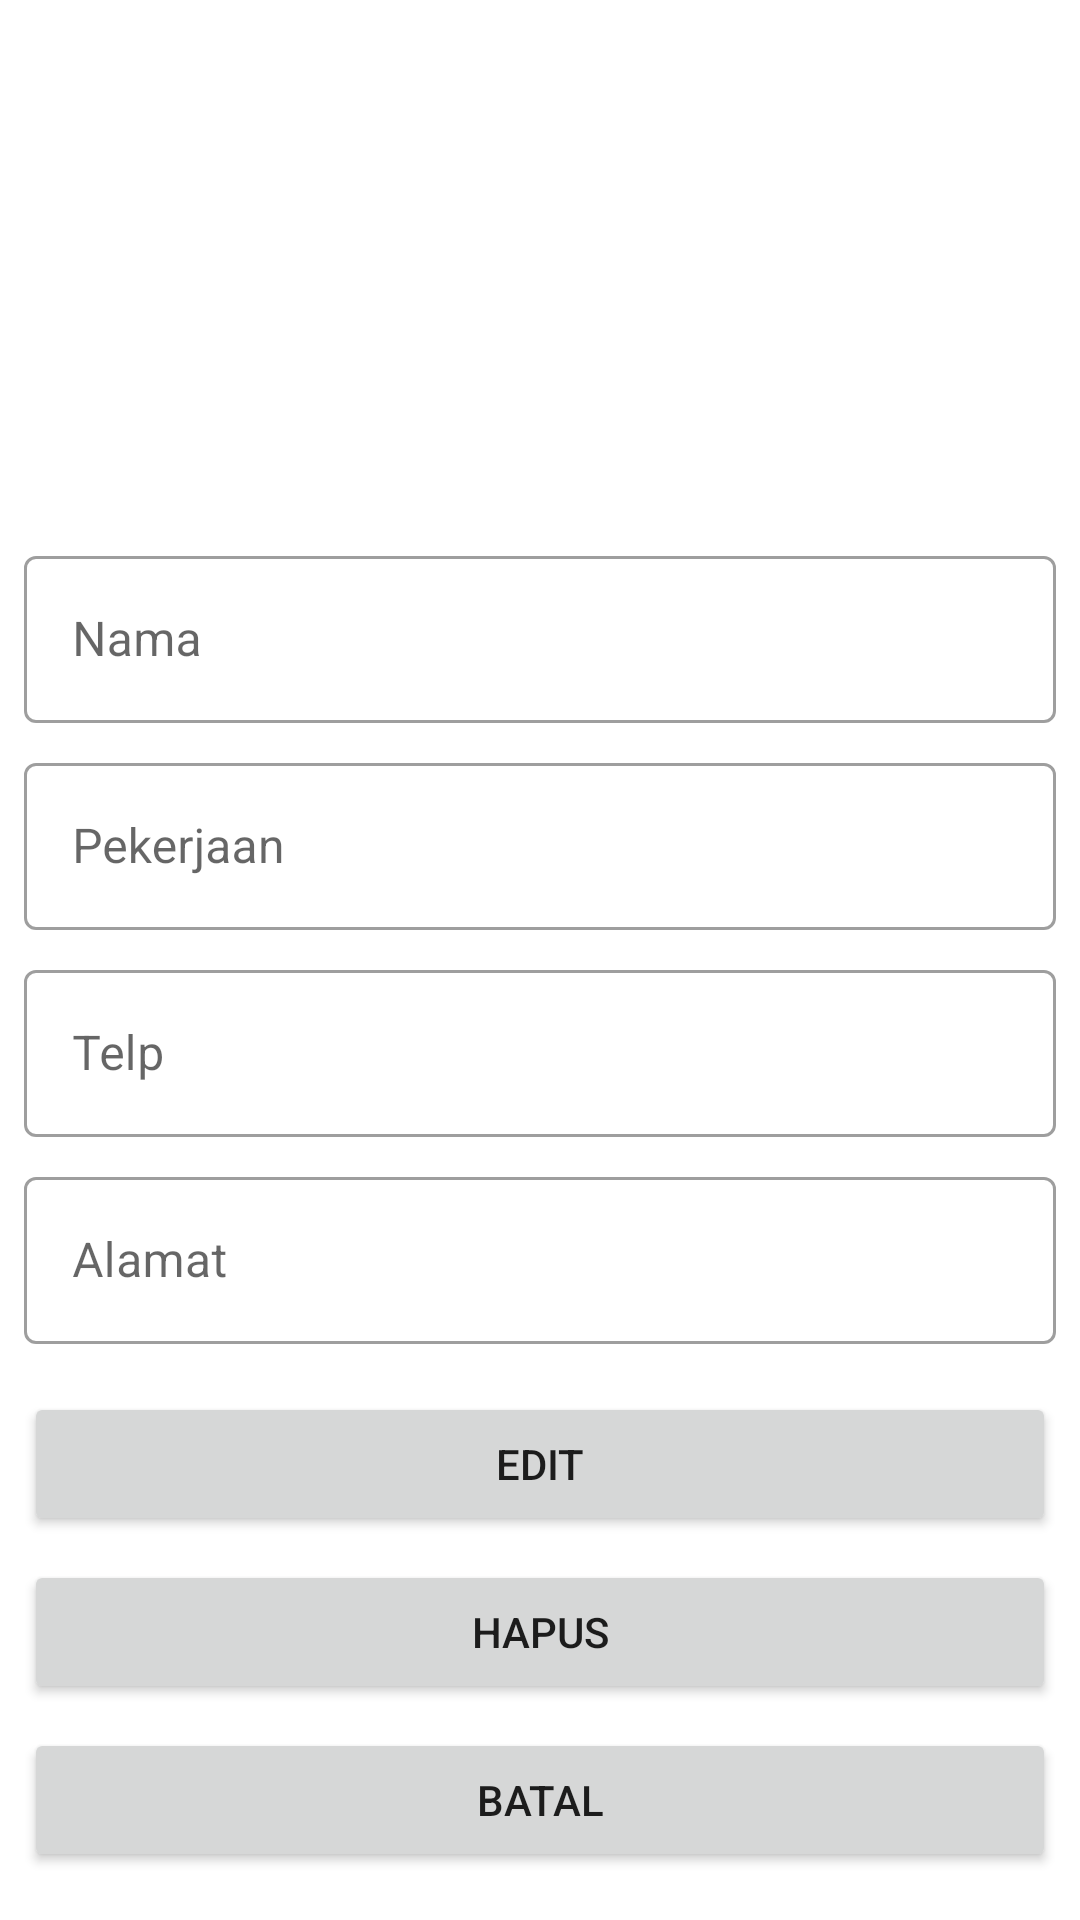

This screen was rendered from an Android layout file. Write that file and the resources it references.
<!-- AndroidManifest.xml: application theme Theme.P7_64 -->
<!-- res/layout/activity_detail_creditor.xml -->
<?xml version="1.0" encoding="utf-8"?>
<ScrollView xmlns:app="http://schemas.android.com/apk/res-auto"
    xmlns:tools="http://schemas.android.com/tools"
    android:layout_width="match_parent"
    android:layout_height="match_parent"
    xmlns:android="http://schemas.android.com/apk/res/android">
<androidx.constraintlayout.widget.ConstraintLayout
    android:layout_width="match_parent"
    android:layout_height="wrap_content"
    tools:context=".ui.motor.DetailMotorActivity">

    <ImageView
        android:id="@+id/pic_d_creditor"
        android:layout_width="150dp"
        android:layout_height="150dp"
        android:layout_marginTop="16dp"
        app:layout_constraintBottom_toTopOf="@+id/til1"
        app:layout_constraintEnd_toEndOf="parent"
        app:layout_constraintStart_toStartOf="parent"
        app:layout_constraintTop_toTopOf="parent" />

    <com.google.android.material.textfield.TextInputLayout
        android:id="@+id/til1"
        style="@style/Widget.MaterialComponents.TextInputLayout.OutlinedBox"
        android:layout_width="match_parent"
        android:layout_height="wrap_content"
        android:layout_marginStart="8dp"
        android:layout_marginTop="8dp"
        android:layout_marginEnd="8dp"
        app:layout_constraintBottom_toBottomOf="parent"
        app:layout_constraintEnd_toEndOf="parent"
        app:layout_constraintStart_toStartOf="parent"
        app:layout_constraintTop_toTopOf="parent"
        app:layout_constraintVertical_bias="0.31">

        <com.google.android.material.textfield.TextInputEditText
            android:id="@+id/tvDetailNameCreditor"
            android:layout_width="match_parent"
            android:layout_height="match_parent"
            android:hint="Nama" />
    </com.google.android.material.textfield.TextInputLayout>

    <com.google.android.material.textfield.TextInputLayout
        android:id="@+id/til2"
        style="@style/Widget.MaterialComponents.TextInputLayout.OutlinedBox"
        android:layout_width="match_parent"
        android:layout_height="wrap_content"
        android:layout_marginStart="8dp"
        android:layout_marginTop="8dp"
        android:layout_marginEnd="8dp"
        app:layout_constraintEnd_toEndOf="parent"
        app:layout_constraintStart_toStartOf="parent"
        app:layout_constraintTop_toBottomOf="@+id/til1">

        <com.google.android.material.textfield.TextInputEditText
            android:id="@+id/tvDetailPekerjaanCreditor"
            android:layout_width="match_parent"
            android:layout_height="match_parent"
            android:hint="Pekerjaan" />
    </com.google.android.material.textfield.TextInputLayout>

    <com.google.android.material.textfield.TextInputLayout
        android:id="@+id/til3"
        style="@style/Widget.MaterialComponents.TextInputLayout.OutlinedBox"
        android:layout_width="match_parent"
        android:layout_height="wrap_content"
        android:layout_marginStart="8dp"
        android:layout_marginTop="8dp"
        android:layout_marginEnd="8dp"
        app:layout_constraintEnd_toEndOf="parent"
        app:layout_constraintStart_toStartOf="parent"
        app:layout_constraintTop_toBottomOf="@+id/til2">

        <com.google.android.material.textfield.TextInputEditText
            android:id="@+id/tvDetailTelpCreditor"
            android:layout_width="match_parent"
            android:layout_height="match_parent"
            android:hint="Telp"
            android:inputType="phone"/>
    </com.google.android.material.textfield.TextInputLayout>

    <com.google.android.material.textfield.TextInputLayout
        android:id="@+id/til4"
        style="@style/Widget.MaterialComponents.TextInputLayout.OutlinedBox"
        android:layout_width="match_parent"
        android:layout_height="wrap_content"
        android:layout_marginStart="8dp"
        android:layout_marginTop="8dp"
        android:layout_marginEnd="8dp"
        app:layout_constraintEnd_toEndOf="parent"
        app:layout_constraintStart_toStartOf="parent"
        app:layout_constraintTop_toBottomOf="@+id/til3">

        <com.google.android.material.textfield.TextInputEditText
            android:id="@+id/tvDetailAlamatCreditor"
            android:layout_width="match_parent"
            android:layout_height="match_parent"
            android:hint="Alamat" />
    </com.google.android.material.textfield.TextInputLayout>

    <Button
        android:id="@+id/btnEditCreditor"
        android:layout_width="match_parent"
        android:layout_height="wrap_content"
        android:layout_marginStart="8dp"
        android:layout_marginTop="16dp"
        android:layout_marginEnd="8dp"
        android:text="Edit"
        app:layout_constraintEnd_toEndOf="parent"
        app:layout_constraintStart_toStartOf="parent"
        app:layout_constraintTop_toBottomOf="@+id/til4" />

    <Button
        android:id="@+id/btnHapusCreditor"
        android:layout_width="match_parent"
        android:layout_height="wrap_content"
        android:layout_marginStart="8dp"
        android:layout_marginTop="8dp"
        android:layout_marginEnd="8dp"
        android:text="Hapus"
        app:layout_constraintEnd_toEndOf="parent"
        app:layout_constraintStart_toStartOf="parent"
        app:layout_constraintTop_toBottomOf="@id/btnEditCreditor" />

    <Button
        android:id="@+id/btnBatalCreditor"
        android:layout_width="match_parent"
        android:layout_height="wrap_content"
        android:layout_marginStart="8dp"
        android:layout_marginTop="8dp"
        android:layout_marginEnd="8dp"
        android:text="Batal"
        app:layout_constraintEnd_toEndOf="parent"
        app:layout_constraintStart_toStartOf="parent"
        app:layout_constraintTop_toBottomOf="@id/btnHapusCreditor" />

</androidx.constraintlayout.widget.ConstraintLayout>
</ScrollView>
<!-- resources referenced by this layout -->
<resources>
  <style name="Theme.P7_64" parent="Theme.MaterialComponents.DayNight.DarkActionBar">
          
          <item name="colorPrimary">@color/purple_500</item>
          <item name="colorPrimaryVariant">@color/purple_700</item>
          <item name="colorOnPrimary">@color/white</item>
          
          <item name="colorSecondary">@color/teal_200</item>
          <item name="colorSecondaryVariant">@color/teal_700</item>
          <item name="colorOnSecondary">@color/black</item>
          
          <item name="android:statusBarColor">?attr/colorPrimaryVariant</item>
          
      </style>
  <color name="purple_500">#FF6200EE</color>
  <color name="purple_700">#FF3700B3</color>
  <color name="white">#FFFFFFFF</color>
  <color name="teal_200">#FF03DAC5</color>
  <color name="teal_700">#FF018786</color>
  <color name="black">#FF000000</color>
</resources>
